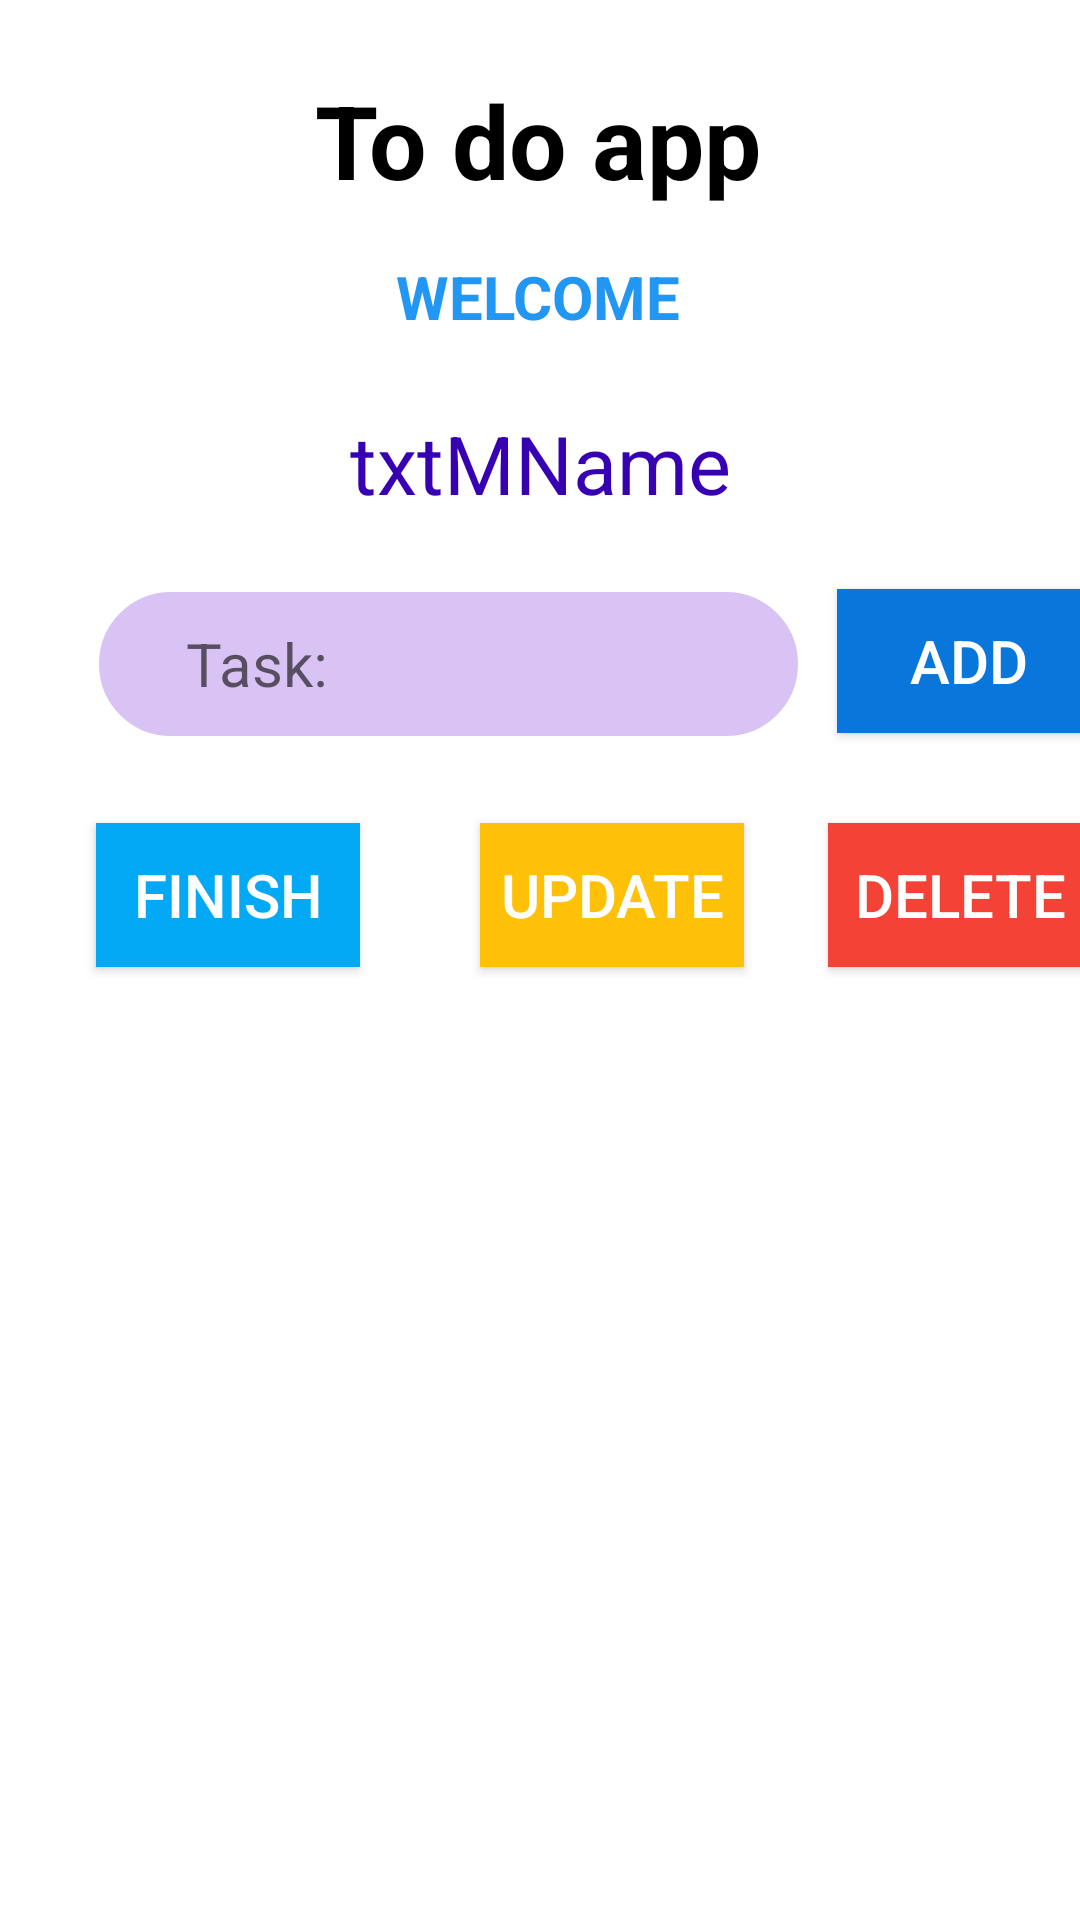

This screen was rendered from an Android layout file. Write that file and the resources it references.
<!-- AndroidManifest.xml: application theme Theme.19447641_DoTrungNgoc -->
<!-- res/layout/activity_main.xml -->
<?xml version="1.0" encoding="utf-8"?>
<androidx.constraintlayout.widget.ConstraintLayout xmlns:android="http://schemas.android.com/apk/res/android"
    xmlns:app="http://schemas.android.com/apk/res-auto"
    xmlns:tools="http://schemas.android.com/tools"
    android:layout_width="match_parent"
    android:layout_height="match_parent"
    tools:context=".MainActivity">

    <androidx.appcompat.widget.AppCompatButton
        android:id="@+id/btnMAdd"
        android:layout_width="wrap_content"
        android:layout_height="wrap_content"
        android:layout_marginStart="12dp"
        android:background="#0976DB"
        android:text="ADD"
        android:textColor="@color/white"
        android:textSize="20sp"
        app:layout_constraintStart_toEndOf="@+id/edtMTask"
        app:layout_constraintTop_toTopOf="@+id/edtMTask" />

    <TextView
        android:id="@+id/textView6"
        android:layout_width="wrap_content"
        android:layout_height="wrap_content"
        android:layout_marginTop="24dp"
        android:text="To do app"
        android:textColor="@color/black"
        android:textSize="34sp"
        android:textStyle="bold"
        app:layout_constraintEnd_toEndOf="parent"
        app:layout_constraintHorizontal_bias="0.498"
        app:layout_constraintStart_toStartOf="parent"
        app:layout_constraintTop_toTopOf="parent" />

    <TextView
        android:id="@+id/textView7"
        android:layout_width="wrap_content"
        android:layout_height="wrap_content"
        android:layout_marginTop="16dp"
        android:text="WELCOME"
        android:textColor="#2196F3"
        android:textSize="20sp"
        android:textStyle="bold"
        app:layout_constraintEnd_toEndOf="parent"
        app:layout_constraintHorizontal_bias="0.498"
        app:layout_constraintStart_toStartOf="parent"
        app:layout_constraintTop_toBottomOf="@+id/textView6" />

    <TextView
        android:id="@+id/txtMname"
        android:layout_width="wrap_content"
        android:layout_height="wrap_content"
        android:layout_marginTop="24dp"
        android:text="txtMName"
        android:textColor="@color/purple_700"
        android:textSize="27sp"
        app:layout_constraintEnd_toEndOf="parent"
        app:layout_constraintStart_toStartOf="parent"
        app:layout_constraintTop_toBottomOf="@+id/textView7"
        tools:text="Trung Ngoc" />

    <EditText
        android:id="@+id/edtMTask"
        android:layout_width="235dp"
        android:layout_height="50dp"
        android:layout_marginStart="32dp"
        android:layout_marginTop="24dp"
        android:background="@drawable/bg_edt"
        android:ems="10"
        android:hint="Task: "
        android:inputType="textPersonName"
        android:paddingStart="30dp"
        android:textSize="20sp"
        app:layout_constraintStart_toStartOf="parent"
        app:layout_constraintTop_toBottomOf="@+id/txtMname" />

    <androidx.appcompat.widget.AppCompatButton
        android:id="@+id/btnMDe"
        android:layout_width="wrap_content"
        android:layout_height="wrap_content"
        android:layout_marginStart="28dp"
        android:background="#F44336"
        android:text="Delete"
        android:textColor="@color/white"
        android:textSize="20sp"
        app:layout_constraintStart_toEndOf="@+id/btnMUpdate"
        app:layout_constraintTop_toTopOf="@+id/btnMUpdate" />

    <androidx.appcompat.widget.AppCompatButton
        android:id="@+id/btnMFi"
        android:layout_width="wrap_content"
        android:layout_height="wrap_content"
        android:layout_marginStart="32dp"
        android:layout_marginTop="28dp"
        android:background="#03A9F4"
        android:text="Finish"
        android:textColor="@color/white"
        android:textSize="20sp"
        app:layout_constraintStart_toStartOf="parent"
        app:layout_constraintTop_toBottomOf="@+id/edtMTask" />

    <androidx.appcompat.widget.AppCompatButton
        android:id="@+id/btnMUpdate"
        android:layout_width="wrap_content"
        android:layout_height="wrap_content"
        android:layout_marginStart="40dp"
        android:background="#FFC107"
        android:text="update"
        android:textColor="@color/white"
        android:textSize="20sp"
        app:layout_constraintStart_toEndOf="@+id/btnMFi"
        app:layout_constraintTop_toTopOf="@+id/btnMFi" />

    <ListView
        android:listSelector="@color/purple_200"
        android:id="@+id/listview"
        android:layout_width="409dp"
        android:layout_height="0dp"
        android:layout_marginStart="1dp"
        android:layout_marginTop="44dp"
        android:layout_marginEnd="1dp"
        app:layout_constraintBottom_toBottomOf="parent"
        app:layout_constraintEnd_toEndOf="parent"
        app:layout_constraintHorizontal_bias="0.0"
        app:layout_constraintStart_toStartOf="parent"
        app:layout_constraintTop_toBottomOf="@+id/btnMDe" />
</androidx.constraintlayout.widget.ConstraintLayout>
<!-- resources referenced by this layout -->
<resources>
  <!-- drawable bg_edt (drawable) -->
  <?xml version="1.0" encoding="utf-8"?>
  <shape xmlns:android="http://schemas.android.com/apk/res/android">
      <solid android:color="#D9C3F4"></solid>
      <stroke android:width="1dp" android:color="@color/white"></stroke>
      <corners android:radius="40dp"></corners>
  </shape>
  <style name="Theme.19447641_DoTrungNgoc" parent="Theme.MaterialComponents.DayNight.DarkActionBar">
          
          <item name="colorPrimary">@color/purple_500</item>
          <item name="colorPrimaryVariant">@color/purple_700</item>
          <item name="colorOnPrimary">@color/white</item>
          
          <item name="colorSecondary">@color/teal_200</item>
          <item name="colorSecondaryVariant">@color/teal_700</item>
          <item name="colorOnSecondary">@color/black</item>
          
          <item name="android:statusBarColor" tools:targetApi="l">?attr/colorPrimaryVariant</item>
          
      </style>
  <!-- not gathered from this repository: default colours our renderer supplied (Android Studio template values) -->
  <color name="purple_200">#FFBB86FC</color>
  <color name="purple_500">#FF6200EE</color>
  <color name="purple_700">#FF3700B3</color>
  <color name="teal_200">#FF03DAC5</color>
  <color name="teal_700">#FF018786</color>
  <color name="black">#FF000000</color>
  <color name="white">#FFFFFFFF</color>
</resources>
